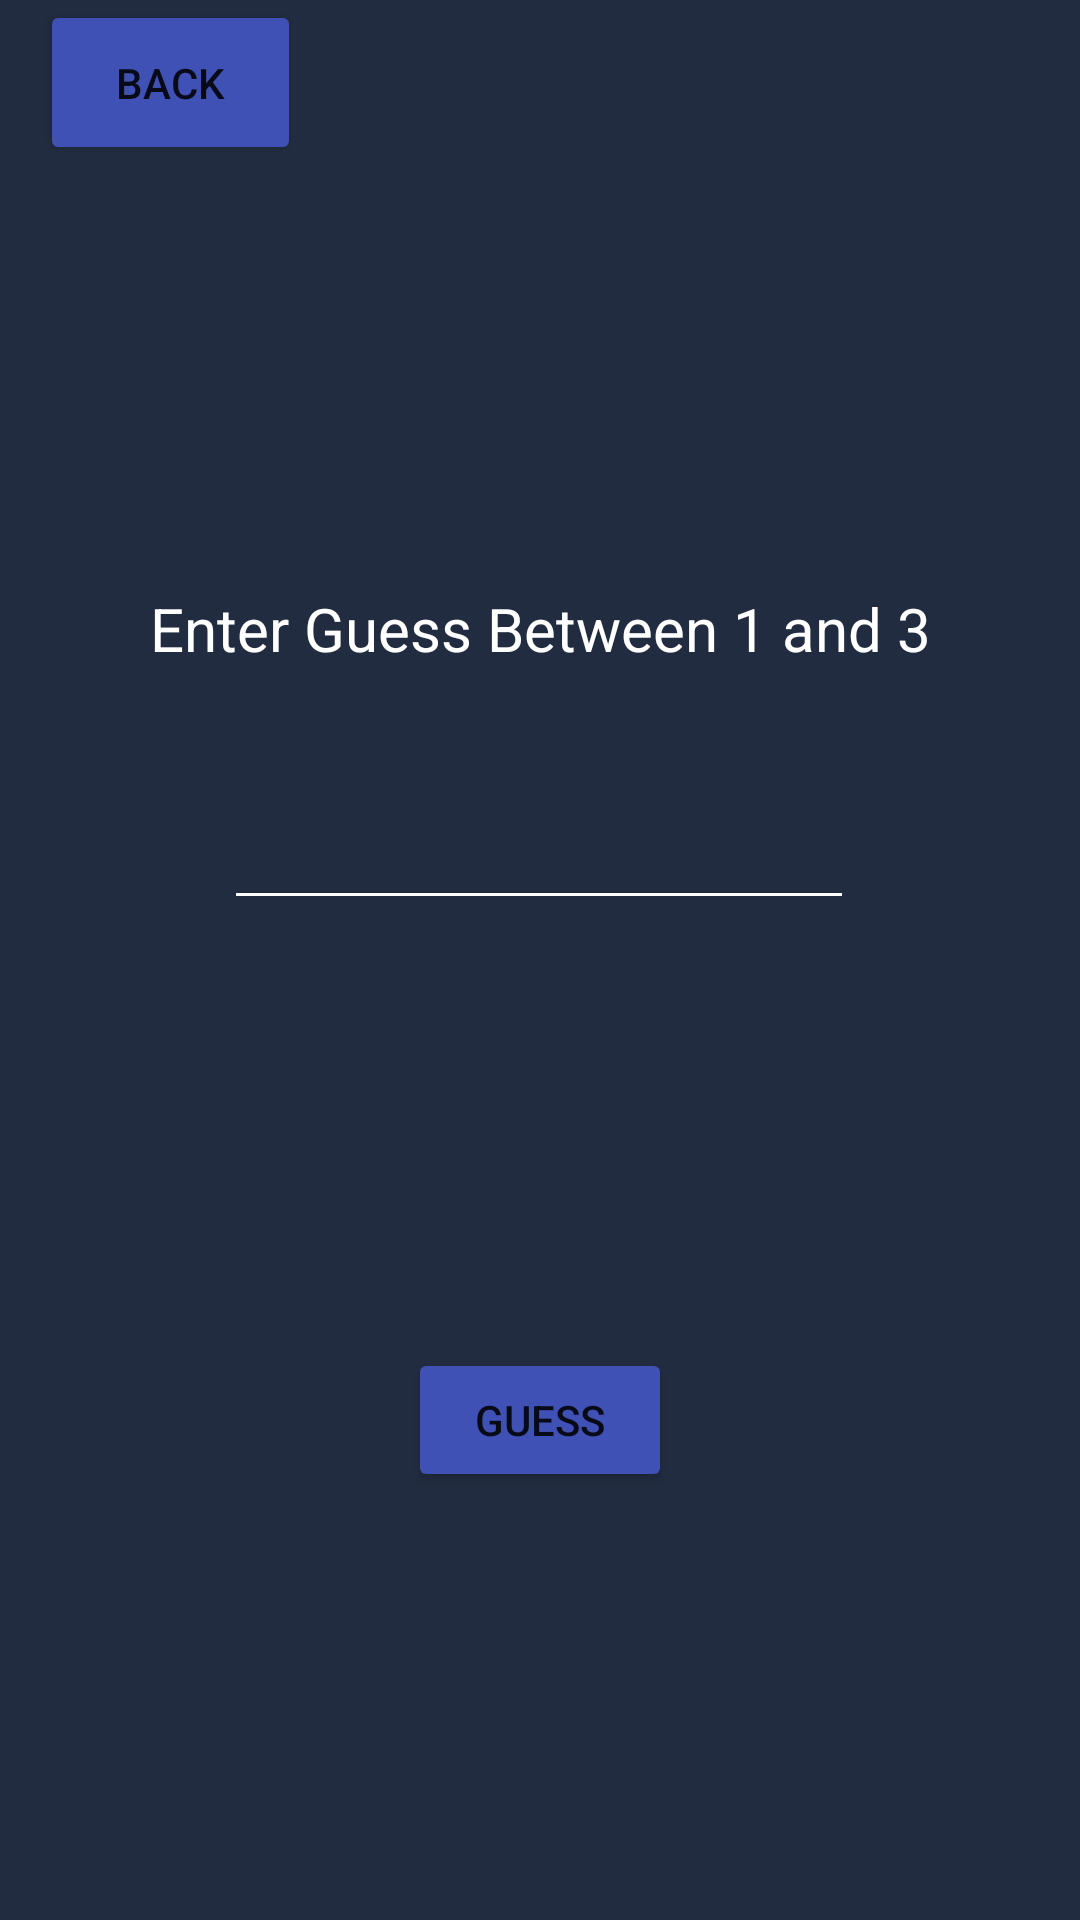

This screen was rendered from an Android layout file. Write that file and the resources it references.
<!-- AndroidManifest.xml: application theme Theme.MindTrials -->
<!-- res/layout/easy.xml -->
<?xml version="1.0" encoding="utf-8"?>
<androidx.constraintlayout.widget.ConstraintLayout xmlns:android="http://schemas.android.com/apk/res/android"
    xmlns:app="http://schemas.android.com/apk/res-auto"
    xmlns:tools="http://schemas.android.com/tools"
    android:id="@+id/relativeLayout"
    android:layout_width="match_parent"
    android:layout_height="match_parent"
    android:background="#222C40">

    <Button
        android:id="@+id/back2"
        android:layout_width="87dp"
        android:layout_height="55dp"
        android:backgroundTint="#3F51B5"
        android:onClick="backGame"
        android:text="BACK"
        app:layout_constraintBottom_toTopOf="@+id/textView"
        app:layout_constraintEnd_toEndOf="parent"
        app:layout_constraintHorizontal_bias="0.049"
        app:layout_constraintStart_toStartOf="parent"
        app:layout_constraintTop_toTopOf="parent"
        app:layout_constraintVertical_bias="0.39" />

    <TextView
        android:id="@+id/textView3"
        android:layout_width="wrap_content"
        android:layout_height="wrap_content"
        android:layout_marginTop="196dp"
        android:text="Enter Guess Between 1 and 3"
        android:textColor="#FFFFFF"
        android:textSize="20sp"
        app:layout_constraintEnd_toEndOf="parent"
        app:layout_constraintStart_toStartOf="parent"
        app:layout_constraintTop_toTopOf="parent" />

    <EditText
        android:id="@+id/editTextEasy"
        android:layout_width="wrap_content"
        android:layout_height="wrap_content"
        android:backgroundTint="#FFFFFF"
        android:ems="10"
        android:inputType="number"
        android:minHeight="48dp"
        android:textColor="#FFFFFF"
        app:layout_constraintBottom_toBottomOf="parent"
        app:layout_constraintEnd_toEndOf="parent"
        app:layout_constraintHorizontal_bias="0.497"
        app:layout_constraintStart_toStartOf="parent"
        app:layout_constraintTop_toBottomOf="@+id/textView3"
        app:layout_constraintVertical_bias="0.097" />

    <Button
        android:id="@+id/Guess"
        android:layout_width="wrap_content"
        android:layout_height="wrap_content"
        android:backgroundTint="#3F51B5"
        android:onClick="easyGuess"
        android:text="Guess"
        app:layout_constraintBottom_toBottomOf="parent"
        app:layout_constraintEnd_toEndOf="parent"
        app:layout_constraintStart_toStartOf="parent"
        app:layout_constraintTop_toBottomOf="@+id/editTextEasy" />

</androidx.constraintlayout.widget.ConstraintLayout>
<!-- resources referenced by this layout -->
<resources>
  <style name="Theme.MindTrials" parent="Theme.MaterialComponents.DayNight.DarkActionBar">
          
          <item name="colorPrimary">@color/purple_500</item>
          <item name="colorPrimaryVariant">@color/purple_700</item>
          <item name="colorOnPrimary">@color/white</item>
          
          <item name="colorSecondary">@color/teal_200</item>
          <item name="colorSecondaryVariant">@color/teal_700</item>
          <item name="colorOnSecondary">@color/black</item>
          
          <item name="android:statusBarColor" tools:targetApi="l">?attr/colorPrimaryVariant</item>
          
      </style>
  <!-- not gathered from this repository: default colours our renderer supplied (Android Studio template values) -->
  <color name="purple_500">#FF6200EE</color>
  <color name="purple_700">#FF3700B3</color>
  <color name="teal_200">#FF03DAC5</color>
  <color name="teal_700">#FF018786</color>
  <color name="black">#FF000000</color>
  <color name="white">#FFFFFFFF</color>
</resources>
